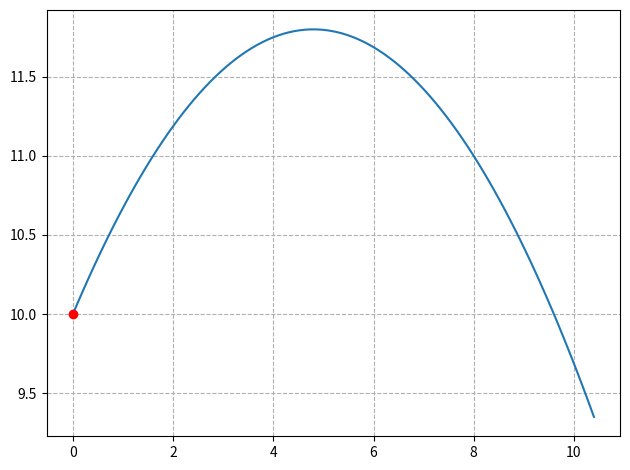

Here is the Python script that generated this plot: (Note: this script raises an exception after producing the figure.)
import numpy as np
import matplotlib.pyplot as plt
import matplotlib.animation as animation

v0=10
g=10
sin=3/5
cos=4/5
step=100
max=1.3
#Ctrl + Shift + Alt + j

x=v0*cos*np.linspace(0,max,step)
y=v0*sin*np.linspace(0,max,step)-0.5*g*np.linspace(0,max,step)**2+10
fig = plt.figure(tight_layout=True)  #tight_layout会自动调整子图参数，使之填充整个图像区域
plt.plot(x,y)

point_ani, = plt.plot(x[0], y[0], "ro")
def update_points(num):
    point_ani.set_data(x[num], y[num])
    return point_ani, #逗号一定加上，否则动画不能正常显示
plt.grid(ls="--")
ani = animation.FuncAnimation(fig, update_points, np.arange(0, 100), interval=100, blit=True)
plt.show()